Run: headless pygame with SDL's dummy video driver; simulated clock (each Clock.tick advances the game by its frame time, no real sleeping); random seed 0; keys injected as events and as key.get_pressed() state; no mouse input.
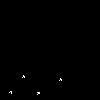
Frame 1 of 4 · flips 1–60 · no input
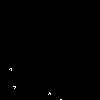
Frame 2 of 4 · flips 61–180 · tapped SPACE, RETURN · held RIGHT (→), D
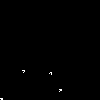
Frame 3 of 4 · flips 181–300 · held DOWN (↓), S
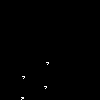
Frame 4 of 4 · flips 301–420 · held LEFT (←), A, UP (↑), W

The pygame program that drew these frames:

import pygame
import random

class life(object):
    def __init__(self, screen):
        _, _, self.height, self.width = screen.get_rect()
        self.screen = screen
        self.alive = []
        self.dead = []
        self.state = True
        self.limits = []
        self.frames = []
        self.flag = False
        self.bgColor = (0,0,0)
        for i in range(100):
            self.alive.append(list((random.randint(0, self.width),random.randint(0, self.height))))

    def copy(self):
        self.prev_gen = self.screen.copy()

    def limitsDef(self,x,y):
        '''
        11x11 sensitivity area
        '''
        for i in range(-4,5):
            for j in range(-4,5):
                if not ((x+i > self.width) or (x+i < 0) or (y+j > self.height) or (y+j < 0)):
                    self.limits.append(list((x+i,y+j)))

    '''
    3x3 cell
    4 displays
    1 sensitivity threshold pixel
    '''
    def spaceship(self,x,y):
    
        choosenDisplay = random.randint(0, 3)
        color = (255,255,255)
        nonColor = self.bgColor

        frames = [
            (x-1,y+1), (x,y+1), (x+1,y+1),
            (x-1,y), (x,y), (x+1,y),
            (x-1,y-1),(x,y-1),(x+1,y-1)
            ]
        
        self.frames = frames
        try:
            if self.state:
                if choosenDisplay == 0:
                    pattern = [
                                color, nonColor, nonColor,
                                nonColor, color, color,
                                color, color, color
                            ]

                elif choosenDisplay == 1:
                    pattern = [
                                nonColor, color, nonColor,
                                nonColor, nonColor, color,
                                color, color, color
                            ]
                
                elif choosenDisplay == 2:
                    pattern = [
                                nonColor, nonColor, color,
                                color, nonColor, color,
                                nonColor, color, color
                            ]

                elif choosenDisplay == 3:
                    pattern = [
                                color, nonColor, color,
                                nonColor, color, color,
                                nonColor, color, nonColor
                            ]
            else:
                pattern = [
                            nonColor, nonColor, nonColor,
                            nonColor, nonColor, nonColor,
                            nonColor, nonColor, nonColor
                            ]


            for i in range(len(frames)):
                if not ((frames[i][0] > self.width) or (frames[i][0] < 0) or (frames[i][1] > self.height) or (frames[i][1] < 0)):
                    self.screen.set_at(frames[i],pattern[i])  
            
            
        except:
            pass



    def pixel(self,x,y):
        self.screen.set_at((x,y),(255,255,255))

    def clear(self):
        self.screen.fill((0,0,0))

    def render(self):
        for i in self.alive:

            localFlag = 0
            self.x = i[0]
            self.y = i[1]
            
            if self.flag:
                self.limitsDef(self.x, self.y)
                for cell in self.alive:
                    if (cell in self.limits) and (cell != i):
                        localFlag += 1
                
                if localFlag < 2:
                    self.dead.append(i)
                    self.alive.remove(i)
                    self.state = False

                elif localFlag > 3:
                    self.dead.append(i)
                    self.alive.remove(i)
                    self.state = False
            
            self.spaceship(self.x, self.y)

            newX = self.x + random.randint(-1, 1)
            newY = self.y + random.randint(-1, 1)

            while True:
                if self.state:
                    if not ((newX > self.width) or (newX < 0) or (newY > self.height) or (newY < 0)):
                        i[0] = newX
                        i[1] = newY
                        break
                        
                    else:
                        newX = self.x + random.randint(-1, 1)
                        newY = self.y + random.randint(-1, 1)
                else:
                    break
            self.state = True
        
        self.flag = True
        print(len(self.alive))
    

        


pygame.init()
screen =pygame.display.set_mode((100,100))

r = life(screen)

while True:

    pygame.time.delay(1000)
    r.copy()
    r.clear()
    r.render()
    pygame.display.flip()
